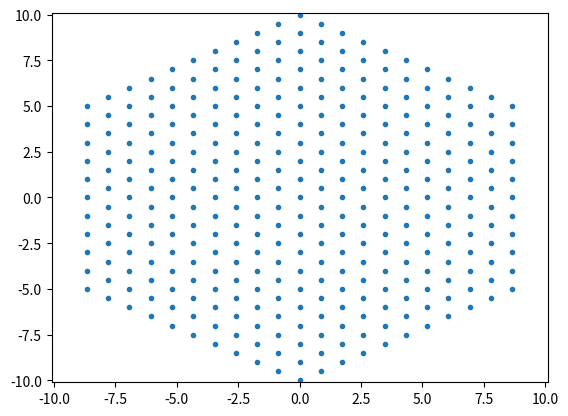

Here is the Python script that generated this plot:
# from ph_bubble.functions import get_dispersion_triangular
import numpy as np
import matplotlib.pyplot as plt

def uniform_sample(n_vector):
    """function to uniformly sample hexagon using triangular grid"""
    # 2 vectors of triangular lattice
    k1 = [np.sqrt(3) / 2, 1 / 2]
    k2 = [0, 1]
    uniform_points = [[], []]
    k1 = np.array(k1)
    k2 = np.array(k2)
    for i in range(-n_vector, n_vector + 1):
        for j in range(-n_vector, n_vector + 1):
            kx = k1[0] * i + k2[0] * j
            ky = k1[1] * i + k2[1] * j
            # to cut points outside of hexagon
            if i + j > n_vector or i + j < - n_vector:
                continue
            uniform_points[0].append(kx)
            uniform_points[1].append(ky)
    uniform_points[0] = np.array(uniform_points[0])
    uniform_points[1] = np.array(uniform_points[1])
    return uniform_points


uniform_points = uniform_sample(10)
plt.xlim(-10.1, 10.1)
plt.ylim(-10.1, 10.1)
plt.scatter(uniform_points[0], uniform_points[1], label='unifrom points', marker='.')
plt.show()
